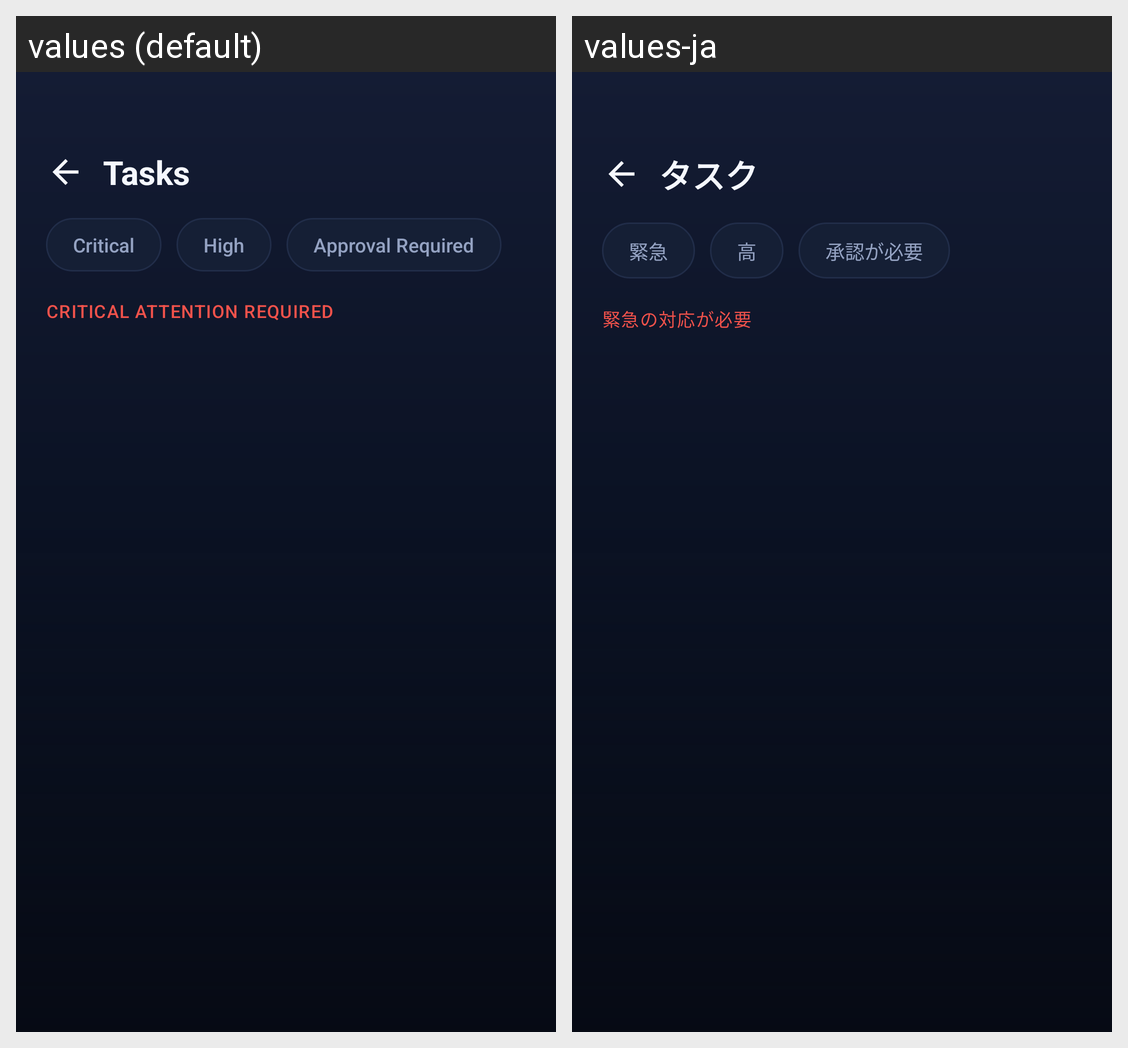

This grid shows one Android layout under two languages. Give, for every string resource on the screen, its name, the default text and each shown locale's text.
Android screen res/layout/activity_tasks.xml rendered under 2 locales, left to right: values (default), values-ja. Device: Nexus 5 (rendered at 1080×1920; each locale shown at half size, 540×960, under a caption strip naming it); theme Theme.Orphos.
Strings drawn on this screen, with the default value and each locale's value (text and hints the layout hard-codes, and strings that could not be matched under every locale, appear in the picture but are not listed):

tasks_title
  values: Tasks
  values-ja: タスク

tasks_tab_critical
  values: Critical
  values-ja: 緊急

tasks_tab_high
  values: High
  values-ja: 高

tasks_tab_approval
  values: Approval Required
  values-ja: 承認が必要

tasks_section_critical
  values: Critical attention required
  values-ja: 緊急の対応が必要
